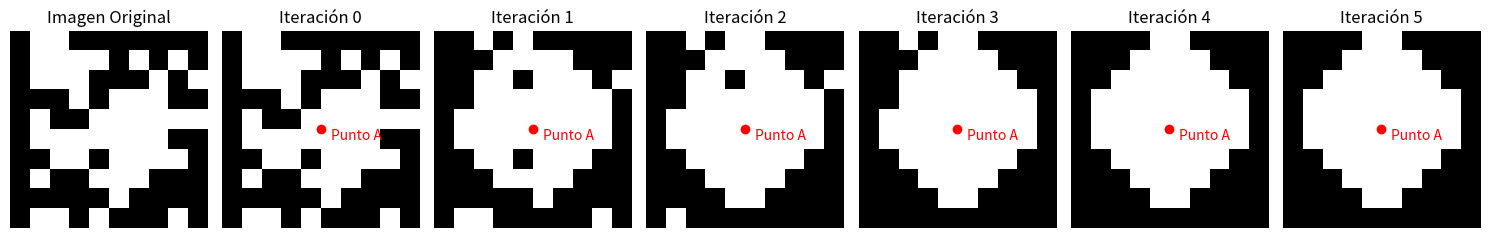

Source code (Python):
import numpy as np
import matplotlib.pyplot as plt
import random


class HopfieldNetwork:
    """
    Implementación de una red de Hopfield para reconocimiento de patrones binarios.
    """

    def __init__(self, size):
        """
        Inicializa la red con una matriz de pesos de tamaño dado.

        :param size: Número de neuronas (tamaño del patrón a memorizar).
        """
        self.size = size
        self.weights = np.zeros((size, size))

    def train(self, patterns):
        """
        Entrena la red con una lista de patrones binarios.

        :param patterns: Lista de patrones (arrays 1D) a memorizar.
        """
        for pattern in patterns:
            pattern = np.reshape(pattern, (self.size, 1))
            self.weights += np.dot(pattern, pattern.T)
        np.fill_diagonal(self.weights, 0)

    def predict(self, input_pattern, iterations=10):
        """
        Ejecuta la red para recuperar un patrón a partir de una entrada ruidosa.

        :param input_pattern: Patrón de entrada (array 1D).
        :param iterations: Número de iteraciones de actualización.
        :return: Lista de estados del patrón en cada iteración.
        """
        state = input_pattern.copy()
        states = [state.copy()]
        for _ in range(iterations):
            for _ in range(self.size):
                i = random.randint(0, self.size - 1)
                state[i] = np.sign(np.dot(self.weights[i], state))
            states.append(state.copy())
        return states


def generate_noisy_pattern(pattern, noise_level=0.3):
    """
    Genera una versión ruidosa de un patrón binario.

    :param pattern: Patrón original (array 1D).
    :param noise_level: Proporción de bits a invertir.
    :return: Patrón ruidoso.
    """
    noisy_pattern = pattern.copy()
    num_noisy = int(noise_level * len(pattern))
    noisy_indices = random.sample(range(len(pattern)), num_noisy)
    for i in noisy_indices:
        noisy_pattern[i] *= -1
    return noisy_pattern


def visualize_evolution(original, processed_states):
    """
    Visualiza la evolución del patrón a lo largo de las iteraciones.

    :param original: Patrón ruidoso inicial.
    :param processed_states: Lista de patrones generados por la red.
    """
    fig, axs = plt.subplots(1, len(processed_states) + 1, figsize=(15, 5))
    axs[0].imshow(original.reshape((10, 10)), cmap='gray')
    axs[0].set_title('Imagen Original')
    axs[0].axis('off')

    for i, state in enumerate(processed_states):
        axs[i + 1].imshow(state.reshape((10, 10)), cmap='gray')
        axs[i + 1].set_title(f'Iteración {i}')
        axs[i + 1].axis('off')
        axs[i + 1].plot(4.5, 4.5, 'ro')  # Punto A
        axs[i + 1].text(5, 5, 'Punto A', color='red', fontsize=10)

    plt.tight_layout()
    plt.show()


if __name__ == "__main__":
    clean_pattern = np.array([
        [-1, -1, -1, -1,  1,  1, -1, -1, -1, -1],
        [-1, -1, -1,  1,  1,  1,  1, -1, -1, -1],
        [-1, -1,  1,  1,  1,  1,  1,  1, -1, -1],
        [-1,  1,  1,  1,  1,  1,  1,  1,  1, -1],
        [-1,  1,  1,  1,  1,  1,  1,  1,  1, -1],
        [-1,  1,  1,  1,  1,  1,  1,  1,  1, -1],
        [-1, -1,  1,  1,  1,  1,  1,  1, -1, -1],
        [-1, -1, -1,  1,  1,  1,  1, -1, -1, -1],
        [-1, -1, -1, -1,  1,  1, -1, -1, -1, -1],
        [-1, -1, -1, -1, -1, -1, -1, -1, -1, -1]
    ]).flatten()

    noisy_pattern = generate_noisy_pattern(clean_pattern, noise_level=0.3)

    hopfield = HopfieldNetwork(100)
    hopfield.train([clean_pattern])

    processed_states = hopfield.predict(noisy_pattern, iterations=5)

    visualize_evolution(noisy_pattern, processed_states)
